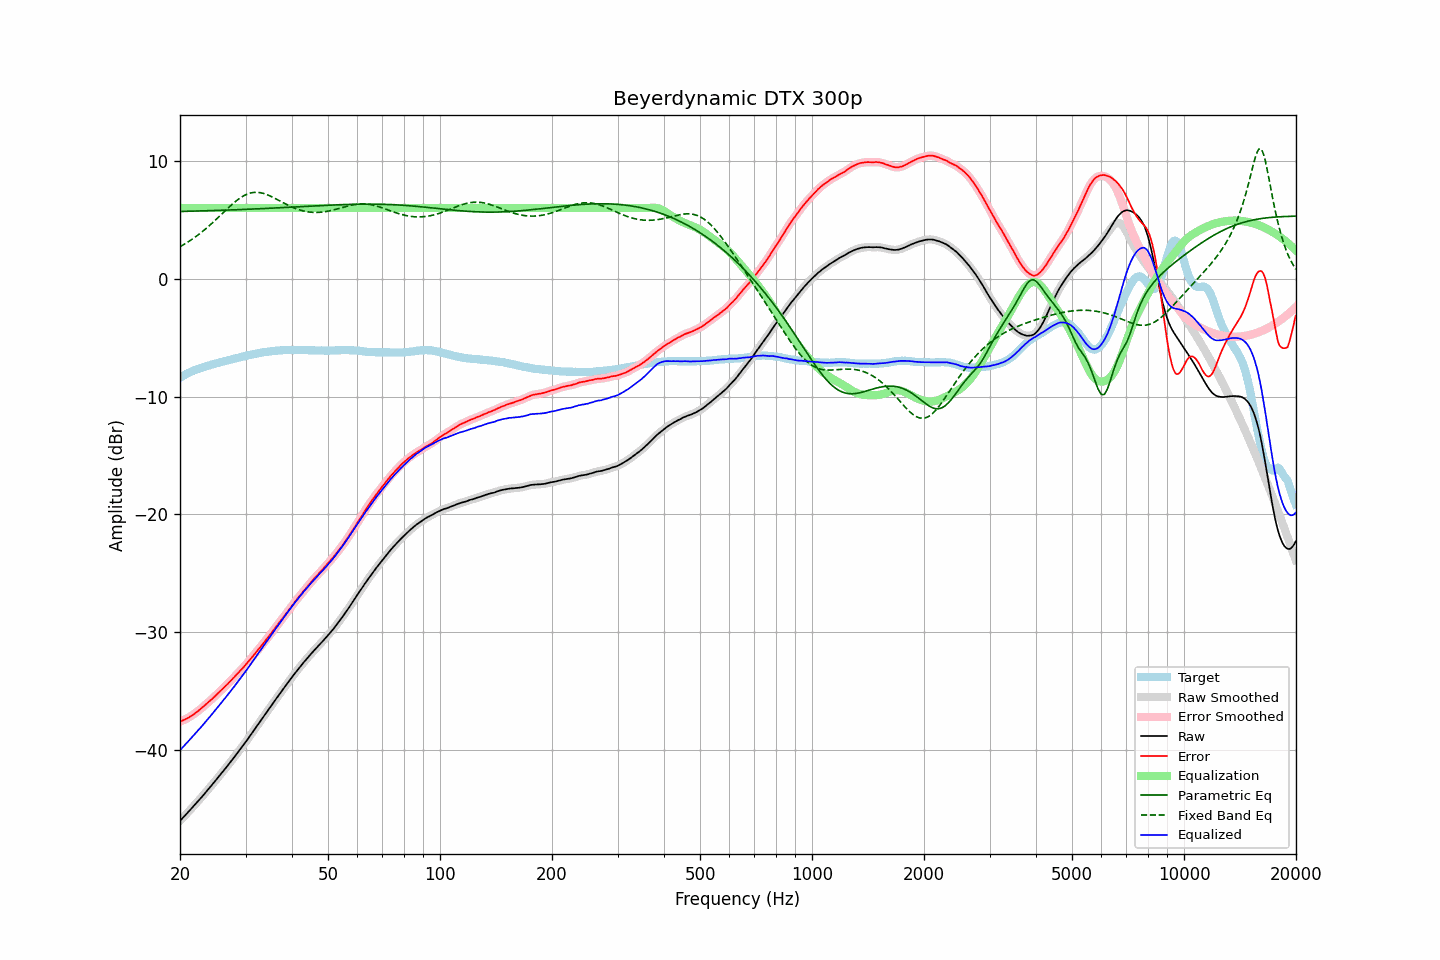

The file beside this chart, header and first rows:
frequency, raw, error, smoothed, error_smoothed, equalization, parametric_eq, fixed_band_eq, equalized_raw, equalized_smoothed, target
20.00, -46.00, -37.58, -46.00, -37.58, 6.00, 5.70, 2.71, -40.00, -40.00, -8.42
20.20, -45.86, -37.53, -45.86, -37.53, 6.00, 5.71, 2.79, -39.86, -39.86, -8.33
20.40, -45.71, -37.47, -45.71, -37.47, 6.00, 5.71, 2.87, -39.71, -39.71, -8.24
20.61, -45.57, -37.40, -45.57, -37.41, 6.00, 5.71, 2.95, -39.57, -39.57, -8.17
20.81, -45.42, -37.34, -45.42, -37.34, 6.00, 5.72, 3.03, -39.42, -39.42, -8.08
21.02, -45.28, -37.28, -45.28, -37.27, 6.00, 5.72, 3.12, -39.28, -39.28, -8.00
21.23, -45.13, -37.19, -45.13, -37.19, 6.00, 5.72, 3.20, -39.13, -39.13, -7.94
21.44, -44.98, -37.10, -44.98, -37.10, 6.00, 5.73, 3.30, -38.98, -38.98, -7.88
21.66, -44.83, -37.02, -44.83, -37.01, 6.00, 5.73, 3.39, -38.83, -38.83, -7.82
21.87, -44.68, -36.91, -44.68, -36.91, 6.00, 5.73, 3.49, -38.68, -38.68, -7.76
22.09, -44.52, -36.80, -44.52, -36.81, 6.00, 5.74, 3.58, -38.52, -38.52, -7.72
22.31, -44.37, -36.70, -44.37, -36.71, 6.00, 5.74, 3.69, -38.37, -38.37, -7.67
22.54, -44.22, -36.61, -44.22, -36.60, 6.00, 5.74, 3.79, -38.22, -38.22, -7.62
22.76, -44.06, -36.48, -44.07, -36.49, 6.00, 5.75, 3.90, -38.06, -38.07, -7.58
22.99, -43.91, -36.37, -43.91, -36.37, 6.00, 5.75, 4.00, -37.91, -37.91, -7.54
23.22, -43.75, -36.25, -43.75, -36.25, 6.00, 5.76, 4.12, -37.75, -37.75, -7.50
23.45, -43.58, -36.13, -43.59, -36.13, 6.00, 5.76, 4.23, -37.58, -37.59, -7.45
23.69, -43.42, -36.01, -43.42, -36.01, 6.00, 5.76, 4.35, -37.42, -37.42, -7.41
23.92, -43.26, -35.89, -43.26, -35.90, 6.00, 5.77, 4.47, -37.26, -37.26, -7.37
24.16, -43.10, -35.78, -43.10, -35.78, 6.00, 5.77, 4.59, -37.10, -37.10, -7.32
24.40, -42.94, -35.66, -42.94, -35.65, 6.00, 5.78, 4.71, -36.94, -36.94, -7.28
24.65, -42.77, -35.52, -42.77, -35.53, 6.00, 5.78, 4.84, -36.77, -36.77, -7.25
24.89, -42.61, -35.40, -42.61, -35.40, 6.00, 5.79, 4.96, -36.61, -36.61, -7.21
25.14, -42.44, -35.27, -42.44, -35.27, 6.00, 5.79, 5.09, -36.44, -36.44, -7.17
25.39, -42.28, -35.15, -42.28, -35.15, 6.00, 5.79, 5.22, -36.28, -36.28, -7.13
25.65, -42.11, -35.02, -42.11, -35.02, 6.00, 5.80, 5.35, -36.11, -36.11, -7.09
25.91, -41.94, -34.88, -41.94, -34.88, 6.00, 5.80, 5.48, -35.94, -35.94, -7.06
26.16, -41.77, -34.74, -41.77, -34.74, 6.00, 5.81, 5.62, -35.77, -35.77, -7.02
26.43, -41.60, -34.61, -41.60, -34.61, 6.00, 5.81, 5.75, -35.60, -35.60, -7.00
26.69, -41.43, -34.48, -41.43, -34.48, 6.00, 5.82, 5.88, -35.43, -35.43, -6.96
26.96, -41.26, -34.35, -41.26, -34.34, 6.00, 5.82, 6.00, -35.26, -35.26, -6.92
27.23, -41.08, -34.20, -41.09, -34.20, 6.00, 5.83, 6.13, -35.08, -35.09, -6.89
27.50, -40.91, -34.06, -40.91, -34.06, 6.00, 5.83, 6.25, -34.91, -34.91, -6.85
27.77, -40.73, -33.91, -40.73, -33.92, 6.00, 5.84, 6.37, -34.73, -34.73, -6.82
28.05, -40.56, -33.78, -40.56, -33.77, 6.00, 5.84, 6.49, -34.56, -34.56, -6.78
28.33, -40.38, -33.62, -40.38, -33.63, 6.00, 5.85, 6.60, -34.38, -34.38, -6.76
28.62, -40.20, -33.48, -40.20, -33.48, 6.00, 5.85, 6.71, -34.20, -34.20, -6.72
28.90, -40.02, -33.34, -40.02, -33.34, 6.00, 5.86, 6.81, -34.02, -34.02, -6.68
29.19, -39.84, -33.19, -39.84, -33.19, 6.00, 5.86, 6.90, -33.84, -33.84, -6.65
29.48, -39.66, -33.05, -39.66, -33.05, 6.00, 5.87, 6.98, -33.66, -33.66, -6.61
29.78, -39.48, -32.90, -39.48, -32.90, 6.00, 5.88, 7.06, -33.48, -33.48, -6.59
30.08, -39.29, -32.75, -39.29, -32.75, 6.00, 5.88, 7.13, -33.29, -33.29, -6.55
30.38, -39.10, -32.58, -39.10, -32.58, 6.00, 5.89, 7.19, -33.10, -33.10, -6.52
30.68, -38.90, -32.42, -38.91, -32.42, 6.00, 5.89, 7.23, -32.90, -32.91, -6.48
30.99, -38.71, -32.25, -38.71, -32.25, 6.00, 5.90, 7.27, -32.71, -32.71, -6.46
31.30, -38.51, -32.09, -38.52, -32.09, 6.00, 5.91, 7.30, -32.51, -32.52, -6.42
31.61, -38.32, -31.93, -38.32, -31.93, 6.00, 5.91, 7.32, -32.32, -32.32, -6.39
31.93, -38.13, -31.77, -38.13, -31.76, 6.00, 5.92, 7.33, -32.13, -32.13, -6.37
32.24, -37.93, -31.58, -37.93, -31.59, 6.00, 5.92, 7.33, -31.93, -31.93, -6.35
32.57, -37.74, -31.42, -37.74, -31.42, 6.00, 5.93, 7.31, -31.74, -31.74, -6.32
32.89, -37.54, -31.26, -37.54, -31.26, 6.00, 5.94, 7.29, -31.54, -31.54, -6.28
33.22, -37.35, -31.09, -37.35, -31.09, 6.00, 5.94, 7.26, -31.35, -31.35, -6.26
33.55, -37.16, -30.92, -37.16, -30.91, 6.00, 5.95, 7.23, -31.16, -31.16, -6.24
33.89, -36.96, -30.74, -36.96, -30.74, 6.00, 5.96, 7.18, -30.96, -30.96, -6.23
34.23, -36.77, -30.57, -36.77, -30.57, 6.00, 5.96, 7.14, -30.77, -30.77, -6.20
34.57, -36.58, -30.40, -36.58, -30.40, 6.00, 5.97, 7.08, -30.58, -30.58, -6.18
34.92, -36.39, -30.22, -36.39, -30.23, 6.00, 5.98, 7.02, -30.39, -30.39, -6.17
35.27, -36.19, -30.05, -36.20, -30.04, 6.00, 5.98, 6.95, -30.19, -30.20, -6.15
35.62, -36.00, -29.87, -36.00, -29.86, 6.00, 5.99, 6.89, -30.00, -30.00, -6.14
35.97, -35.80, -29.67, -35.80, -29.68, 6.00, 6.00, 6.82, -29.80, -29.80, -6.13
... 635 more rows
